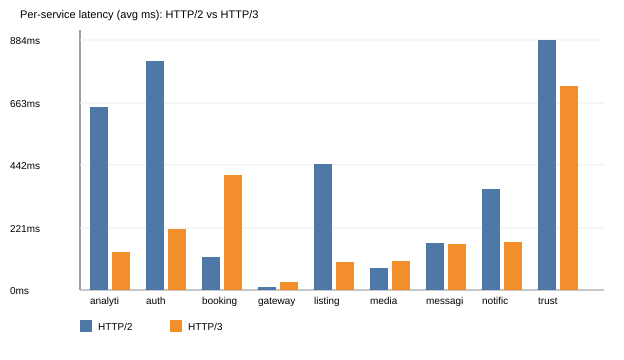

The file beside this chart, header and first rows:
service, protocol, http_code, time_total_ms
auth, HTTP2, 200, 811
auth, HTTP3, 200, 217
listings, HTTP2, 200, 447
listings, HTTP3, 200, 100
booking, HTTP2, 200, 119
booking, HTTP3, 200, 408
messaging, HTTP2, 200, 168
messaging, HTTP3, 200, 165
notification, HTTP2, 200, 359
notification, HTTP3, 200, 173
trust, HTTP2, 200, 884
trust, HTTP3, 200, 724
analytics, HTTP2, 200, 650
analytics, HTTP3, 200, 135
media, HTTP2, 200, 80
media, HTTP3, 200, 106
gateway, HTTP2, 200, 11
gateway, HTTP3, 200, 30
